2-way image classification set "dataset_uk_species" from GitHub (cameaci/Camera_Trap); label vocabulary: badger, otter.

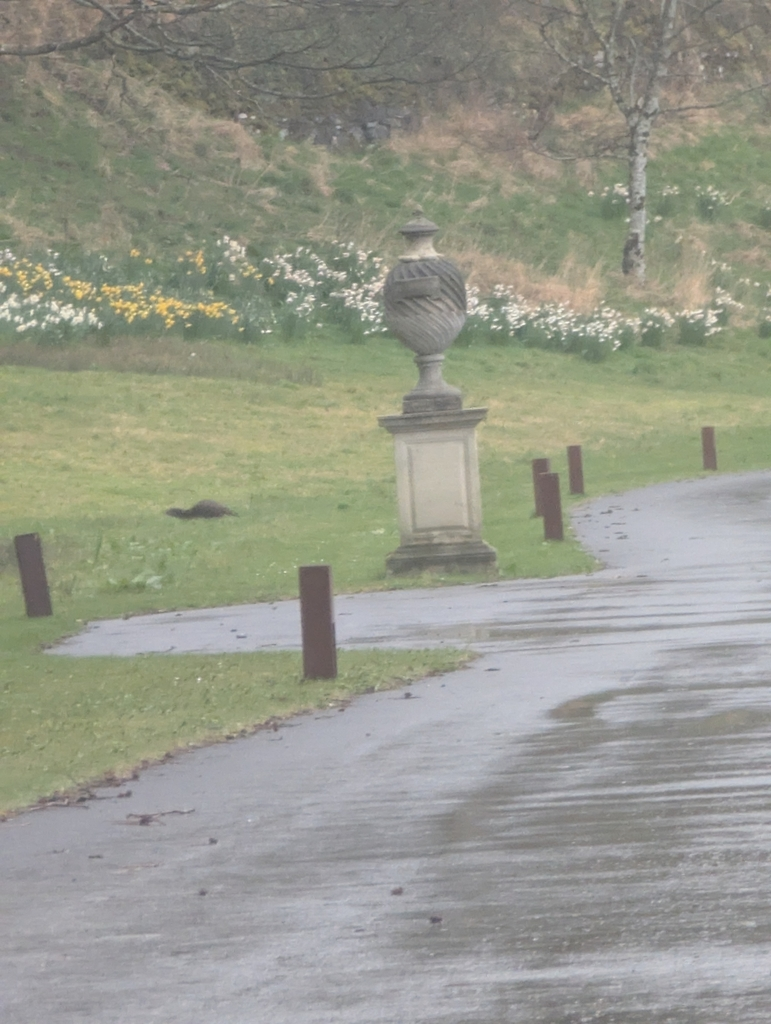
Label: otter

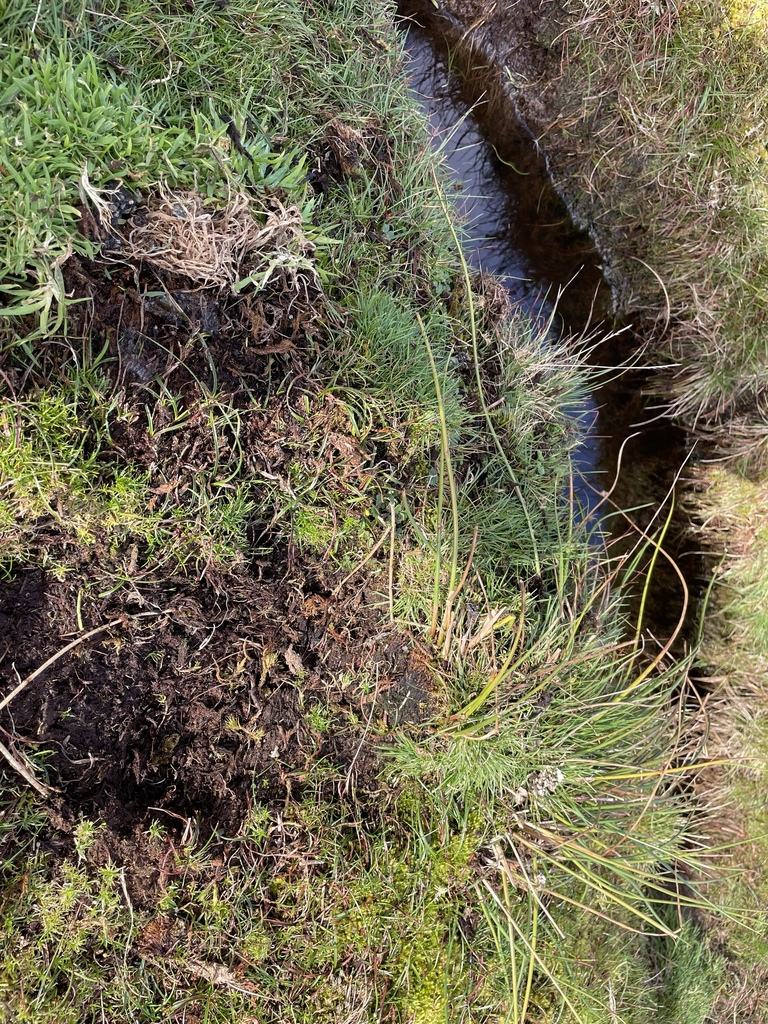
Label: otter

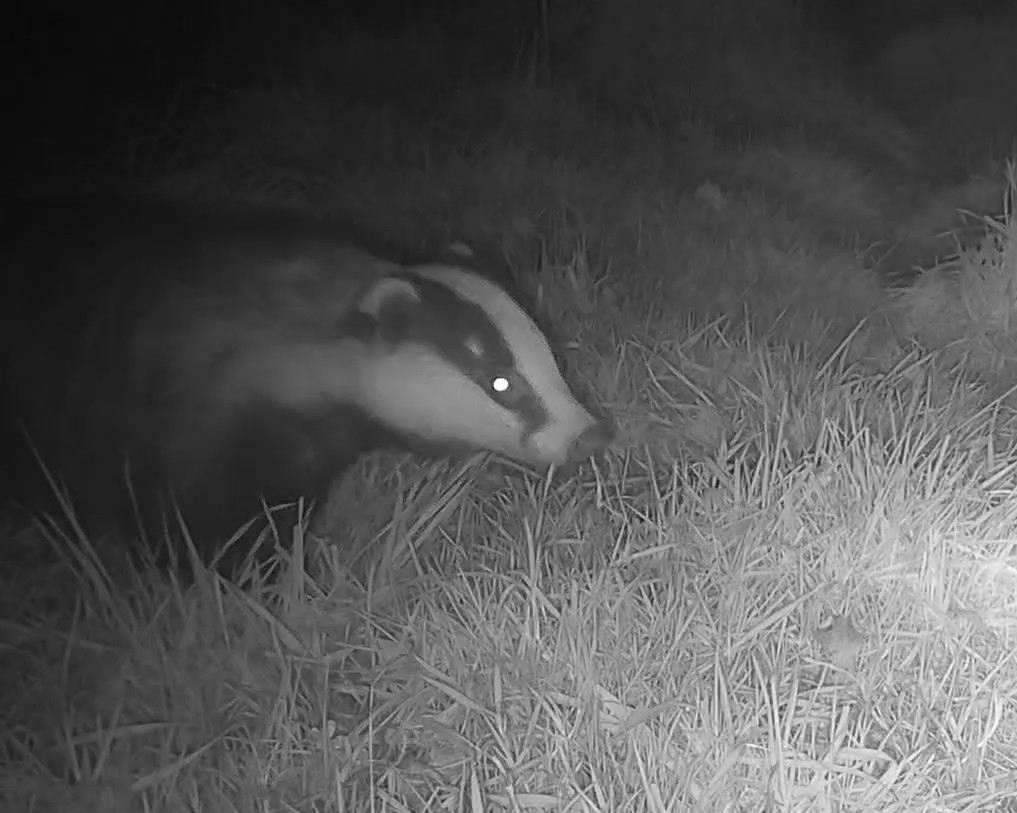
Label: badger

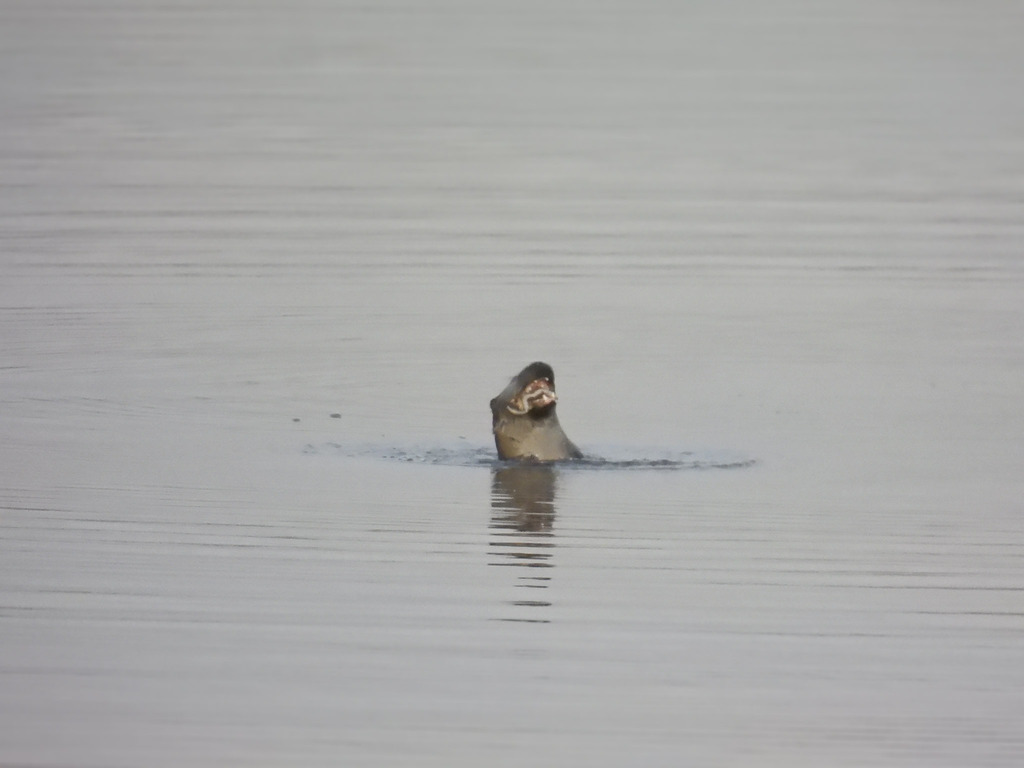
Label: otter

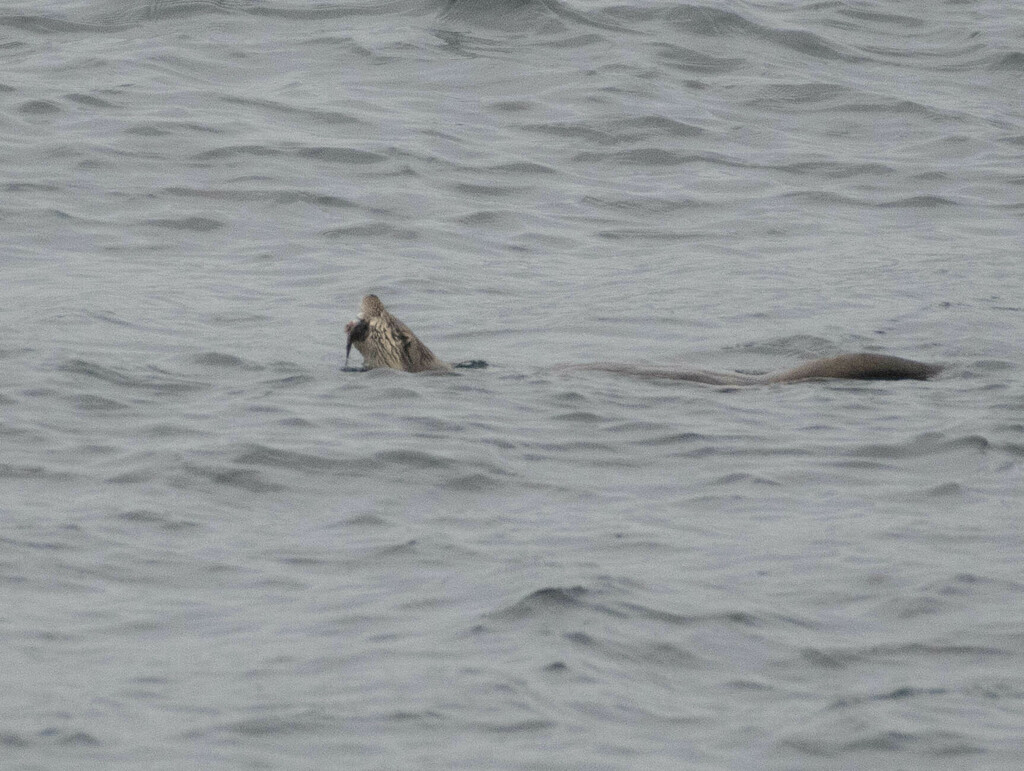
Label: otter

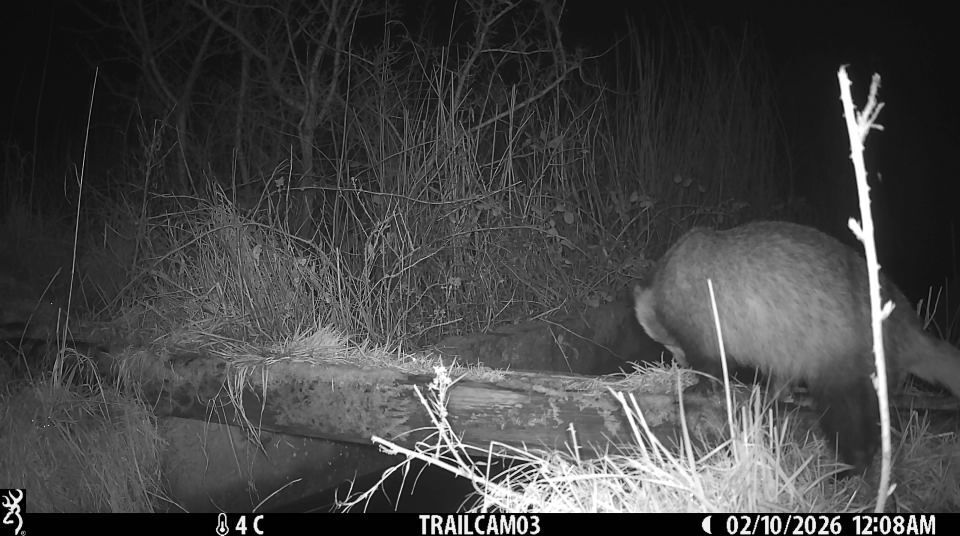
Label: badger
